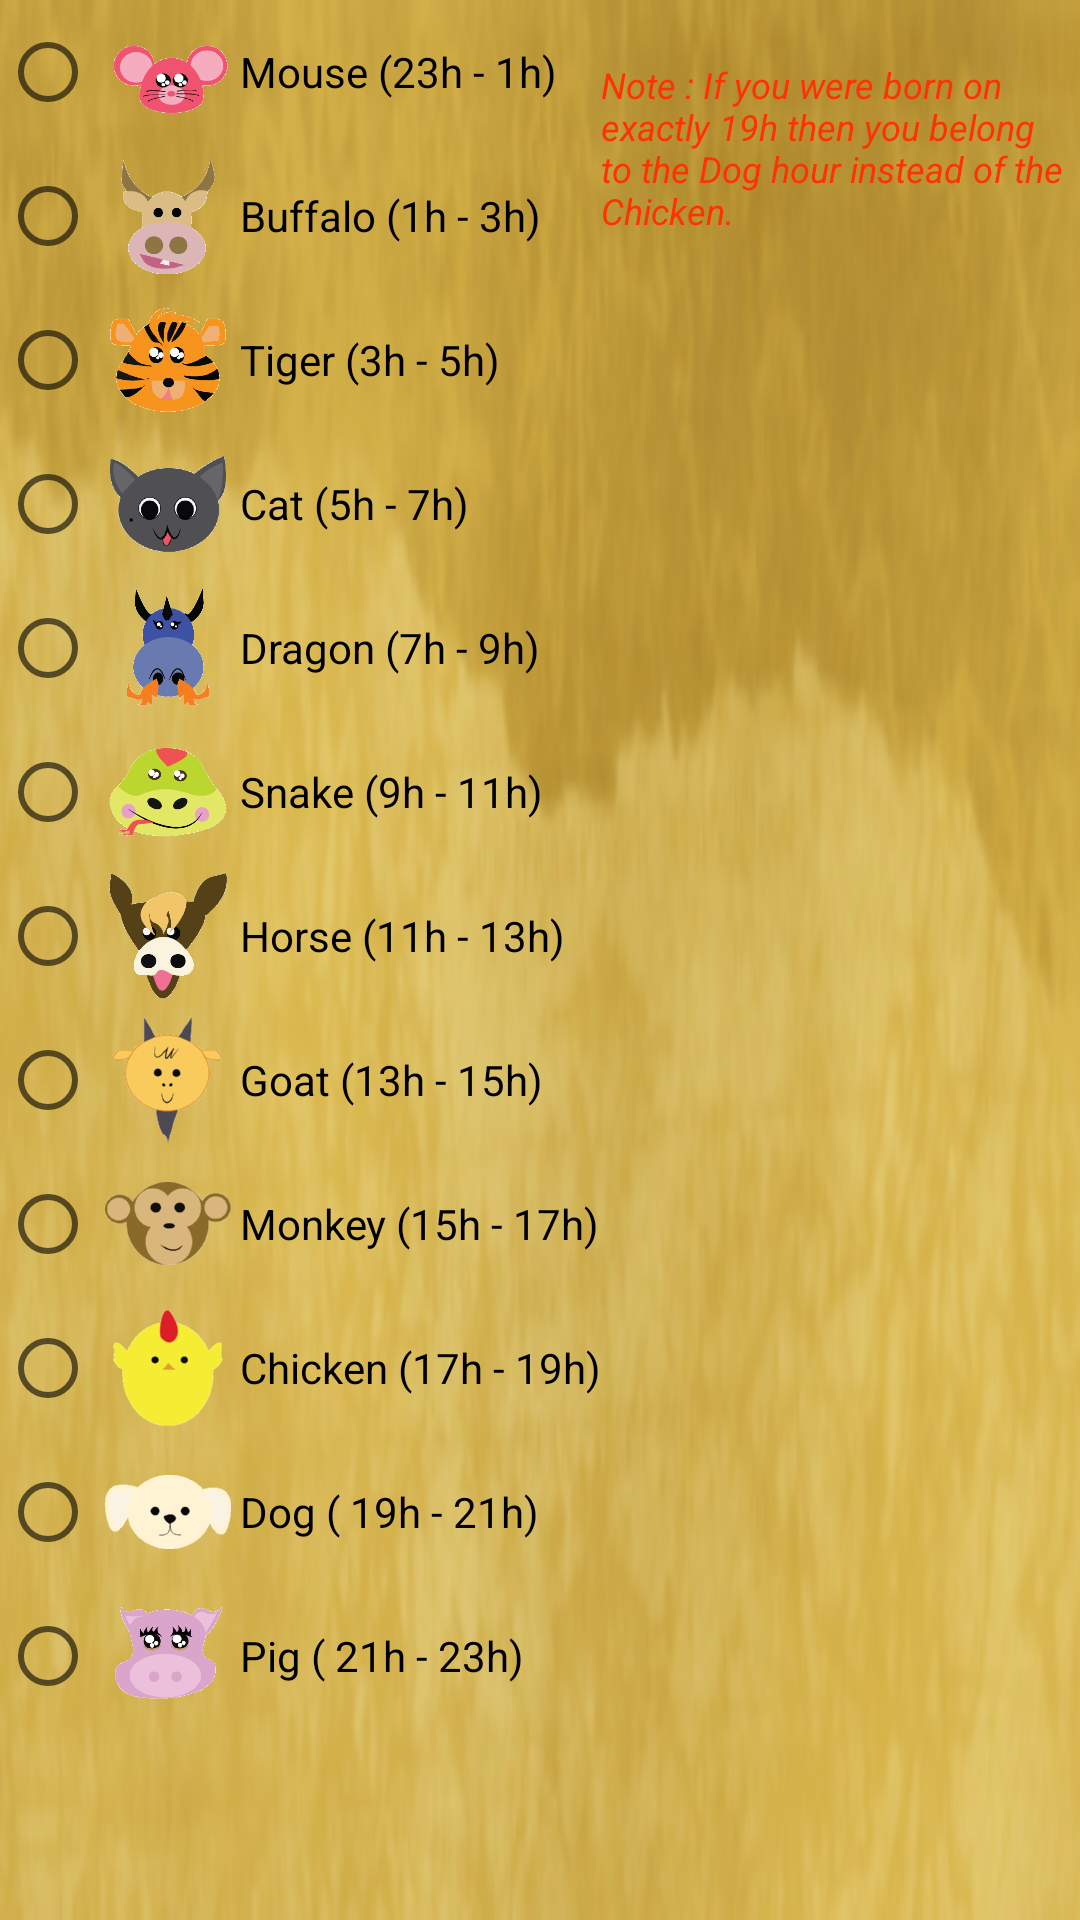

Here is an Android app screen rendered from its layout file. Give the layout XML and the strings, colors and styles it references.
<!-- AndroidManifest.xml: application theme AppTheme -->
<!-- res/layout/dialog_time.xml -->
<?xml version="1.0" encoding="utf-8"?>
<ScrollView xmlns:android="http://schemas.android.com/apk/res/android"
    android:layout_width="match_parent"
    android:layout_height="match_parent"
    android:orientation="vertical"
    android:background="@drawable/back1">
    <LinearLayout
        android:layout_width="wrap_content"
        android:layout_height="wrap_content">
    <LinearLayout
        android:layout_width="match_parent"
        android:layout_height="wrap_content"
        android:id="@+id/radioLinear">
        <RadioGroup
            android:id="@+id/genderGroup"
            android:layout_width="match_parent"
            android:layout_height="wrap_content"
            android:orientation="vertical">
            <RadioButton
                android:id="@+id/mouse_radio"
                android:layout_width="match_parent"
                android:layout_height="wrap_content"
                android:drawableLeft="@drawable/mouse"
                android:text="@string/mouse"
                />
            <RadioButton
                android:id="@+id/buffalo_radio"
                android:layout_width="match_parent"
                android:layout_height="wrap_content"
                android:drawableLeft="@drawable/buffalo"
                android:text="@string/buffalo"/>
            <RadioButton
                android:id="@+id/tiger_radio"
                android:layout_width="match_parent"
                android:layout_height="wrap_content"
                android:drawableLeft="@drawable/tiger"
                android:text="@string/tiger"/>
            <RadioButton
                android:id="@+id/cat_radio"
                android:layout_width="match_parent"
                android:layout_height="wrap_content"
                android:drawableLeft="@drawable/cat"
                android:text="@string/cat"/>
            <RadioButton
                android:id="@+id/dragon_radio"
                android:layout_width="match_parent"
                android:layout_height="wrap_content"
                android:drawableLeft="@drawable/dragon"
                android:text="@string/dragon"/>
            <RadioButton
                android:id="@+id/snake_radio"
                android:layout_width="match_parent"
                android:layout_height="wrap_content"
                android:drawableLeft="@drawable/snake"
                android:text="@string/snake"/>
            <RadioButton
                android:id="@+id/horse_radio"
                android:layout_width="match_parent"
                android:layout_height="wrap_content"
                android:drawableLeft="@drawable/horse"
                android:text="@string/horse"/>
            <RadioButton
                android:id="@+id/goat_radio"
                android:layout_width="match_parent"
                android:layout_height="wrap_content"
                android:drawableLeft="@drawable/goat"
                android:text="@string/goat"/>
            <RadioButton
                android:id="@+id/monkey_radio"
                android:layout_width="match_parent"
                android:layout_height="wrap_content"
                android:drawableLeft="@drawable/monkey"
                android:text="@string/monkey"/>
            <RadioButton
                android:id="@+id/chicken_radio"
                android:layout_width="match_parent"
                android:layout_height="wrap_content"
                android:drawableLeft="@drawable/chicken"
                android:text="@string/chicken"/>
            <RadioButton
                android:id="@+id/dog_radio"
                android:layout_width="match_parent"
                android:layout_height="wrap_content"
                android:drawableLeft="@drawable/dog"
                android:text="@string/dog"/>
            <RadioButton
                android:id="@+id/pig_radio"
                android:layout_width="match_parent"
                android:layout_height="wrap_content"
                android:drawableLeft="@drawable/pig"
                android:text="@string/pig"/>
        </RadioGroup>
        </LinearLayout>
    <LinearLayout
        android:layout_marginTop="20dp"
        android:layout_below="@+id/radioLinear"
        android:layout_width="match_parent"
        android:layout_height="wrap_content">
        <TextView
            android:textColor="#FF3300"
            android:textStyle="italic"
            android:textSize="12dp"
            android:layout_width="match_parent"
            android:layout_height="match_parent"
            android:text="@string/time_hint"/>
        </LinearLayout>
    </LinearLayout>

</ScrollView>
<!-- resources referenced by this layout -->
<resources>
  <!-- drawable back1: jpg bitmap (drawable, 31033 bytes) -->
  <!-- drawable buffalo: png bitmap (drawable-hdpi, 2861 bytes) -->
  <!-- drawable cat: png bitmap (drawable-hdpi, 2914 bytes) -->
  <!-- drawable chicken: png bitmap (drawable-hdpi, 1841 bytes) -->
  <!-- drawable dog: png bitmap (drawable-hdpi, 1756 bytes) -->
  <!-- drawable dragon: png bitmap (drawable-hdpi, 3215 bytes) -->
  <!-- drawable goat: png bitmap (drawable-hdpi, 2543 bytes) -->
  <!-- drawable horse: png bitmap (drawable-hdpi, 3369 bytes) -->
  <!-- drawable monkey: png bitmap (drawable-hdpi, 2679 bytes) -->
  <!-- drawable mouse: png bitmap (drawable-hdpi, 2733 bytes) -->
  <!-- drawable pig: png bitmap (drawable-hdpi, 3058 bytes) -->
  <!-- drawable snake: png bitmap (drawable-hdpi, 3091 bytes) -->
  <!-- drawable tiger: png bitmap (drawable-hdpi, 4451 bytes) -->
  <string name="buffalo">Buffalo (1h - 3h)</string>
  <string name="cat">Cat (5h - 7h)</string>
  <string name="chicken">Chicken (17h - 19h)</string>
  <string name="dog">Dog ( 19h - 21h)</string>
  <string name="dragon">Dragon (7h - 9h)</string>
  <string name="goat">Goat (13h - 15h)</string>
  <string name="horse">Horse (11h - 13h)</string>
  <string name="monkey">Monkey (15h - 17h)</string>
  <string name="mouse">Mouse (23h - 1h)</string>
  <string name="pig">Pig ( 21h - 23h)</string>
  <string name="snake">Snake (9h - 11h)</string>
  <string name="tiger">Tiger (3h - 5h)</string>
  <string name="time_hint">Note : If you were born on exactly 19h then you belong to the Dog hour instead of the Chicken.</string>
  <style name="AppTheme" parent="Theme.AppCompat.Light.DarkActionBar">
          
      </style>
</resources>
